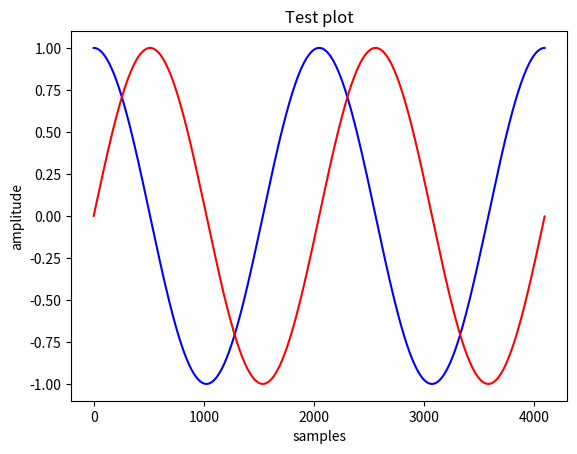

The matplotlib source for this figure: (Note: this script raises an exception after producing the figure.)
import matplotlib.pyplot as plt
import numpy as np

num_samples = 4096
x = np.exp(2j * np.pi * 2.0 / num_samples * np.arange(num_samples))

plt.figure()
plt.plot(x.real, c='b')
plt.plot(x.imag, c='r')
plt.title('Test plot')
plt.xlabel('samples')
plt.ylabel('amplitude')
plt.show()

from torchsig.transforms import AddNoise

t = AddNoise(noise_power_db=-20)

y = t(x)

plt.figure()
plt.plot(y.real, c='b')
plt.plot(y.imag, c='r')
plt.title('Test plot')
plt.xlabel('samples')
plt.ylabel('amplitude')
plt.show()

